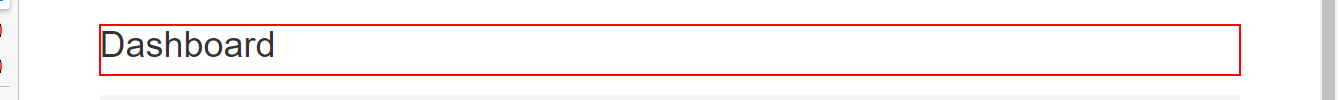
Task: Robotic Enterprise Framework
Workflow: system1_Navigateto_WorkItems

Step 1: find the heading in window 'ACME System 1 - Dashboard' (msedge.exe)

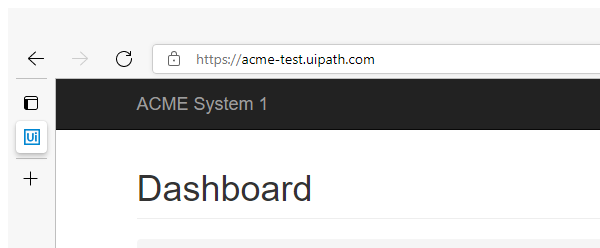
Step 2: Attach Browser-ACME in window 'ACME System*' (msedge.exe)
